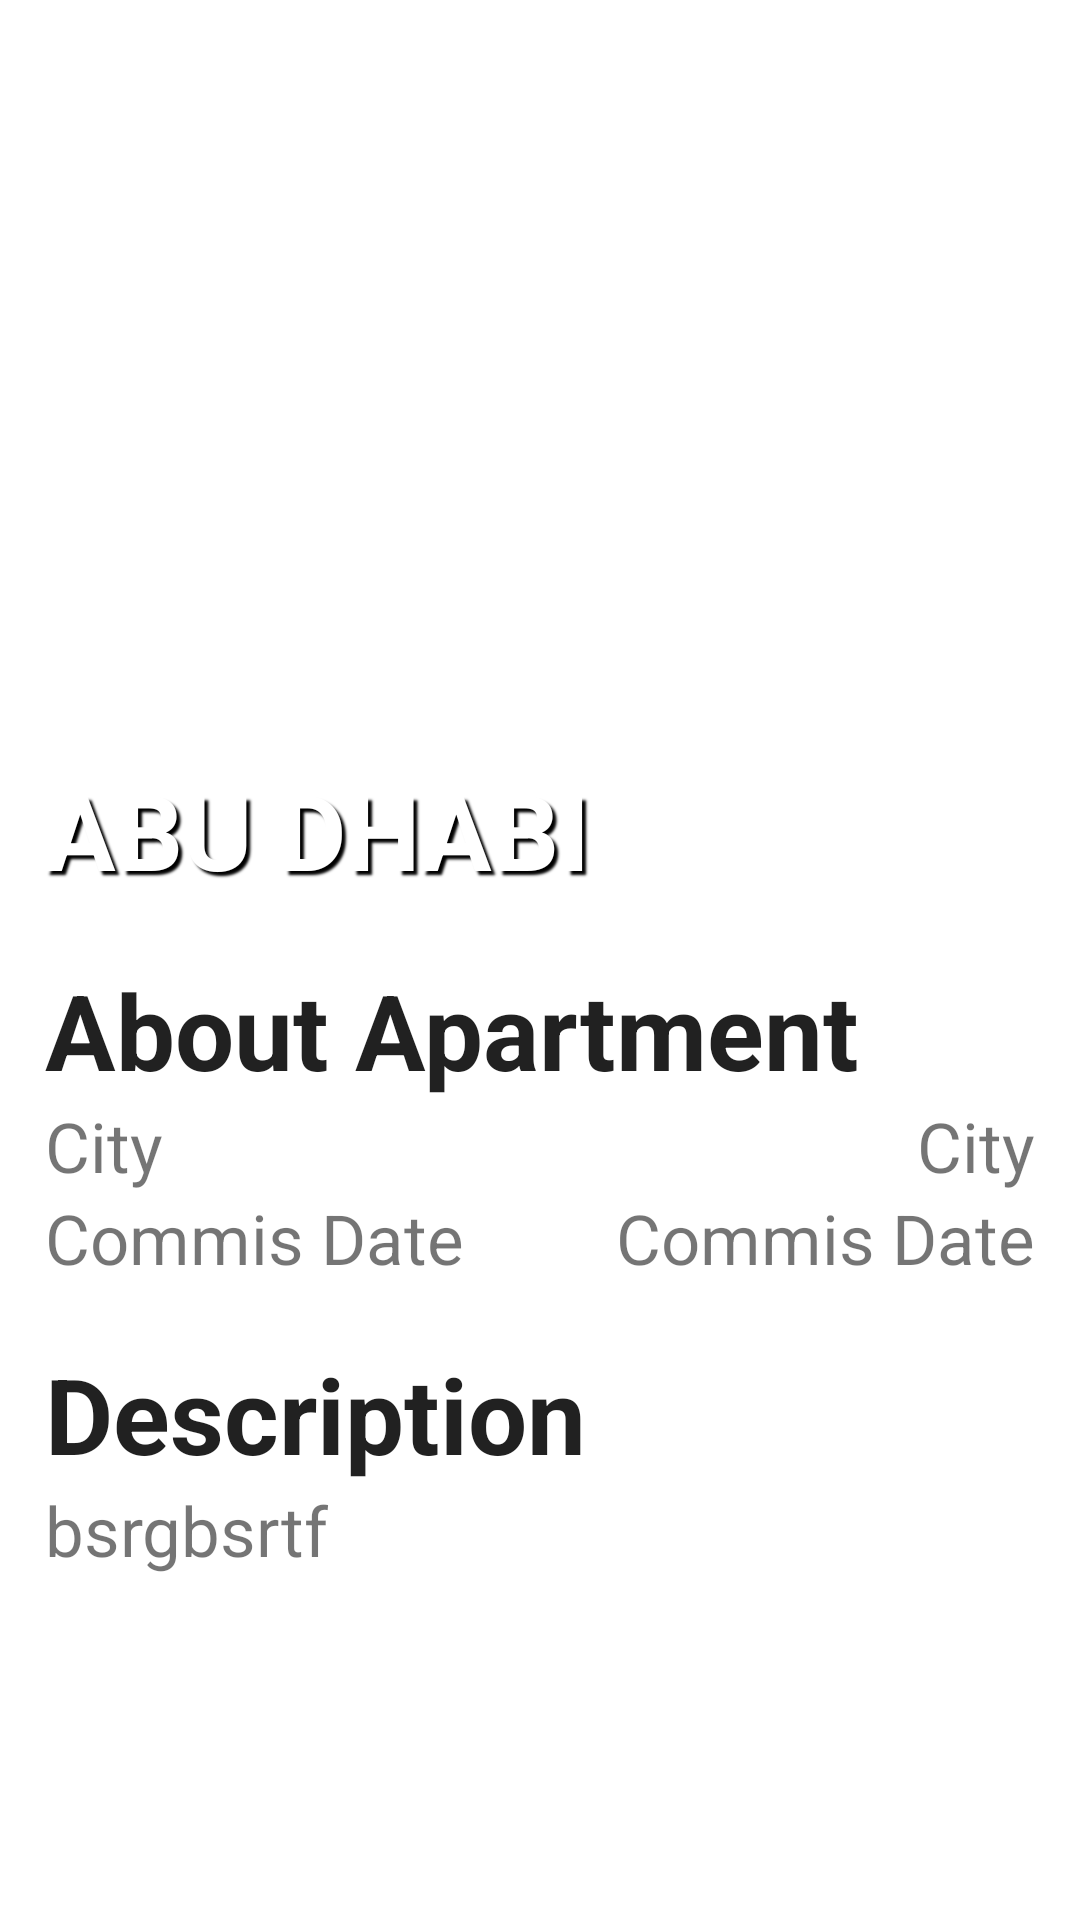

Android layout source for this screen:
<!-- AndroidManifest.xml: application theme Theme.DiplomaTest -->
<!-- res/layout/activity_info.xml -->
<?xml version="1.0" encoding="utf-8"?>
<ScrollView xmlns:android="http://schemas.android.com/apk/res/android"
    xmlns:app="http://schemas.android.com/apk/res-auto"
    xmlns:tools="http://schemas.android.com/tools"
    android:layout_width="match_parent"
    android:layout_height="match_parent">
<androidx.constraintlayout.widget.ConstraintLayout xmlns:android="http://schemas.android.com/apk/res/android"
    xmlns:app="http://schemas.android.com/apk/res-auto"
    xmlns:tools="http://schemas.android.com/tools"
    android:layout_width="match_parent"
    android:layout_height="match_parent"
    tools:context=".InfoActivity">


    <ImageView
        android:id="@+id/info_img"
        android:layout_width="match_parent"
        android:layout_height="300dp"
        android:scaleType="centerCrop"
        app:layout_constraintEnd_toEndOf="parent"
        app:layout_constraintStart_toStartOf="parent"
        app:layout_constraintTop_toTopOf="parent" />

    <TextView
        android:id="@+id/info_name"
        android:layout_width="wrap_content"
        android:layout_height="wrap_content"
        android:paddingStart="15dp"
        android:textSize="35dp"
        android:text="Abu Dhabi"
        android:textStyle="bold"
        android:textColor="@color/white"
        android:shadowColor="#000000"
        android:shadowDx="4"
        android:shadowDy="4"
        android:shadowRadius="1.6"
        android:textAllCaps="true"
        app:layout_constraintBottom_toBottomOf="@+id/info_img"
        app:layout_constraintStart_toStartOf="@+id/info_img" />

    <TextView
        android:id="@+id/aboutAp"
        android:layout_width="match_parent"
        android:layout_height="wrap_content"
        android:text="@string/about"
        android:textColor="?android:textColorPrimary"
        android:textSize="35dp"
        android:textStyle="bold"
        app:layout_constraintTop_toBottomOf="@id/info_img"
        app:layout_constraintStart_toStartOf="parent"
        app:layout_constraintEnd_toEndOf="parent"
        android:layout_marginTop="20dp"
        android:paddingStart="15dp"
        />



    <LinearLayout
        android:layout_width="wrap_content"
        android:layout_height="wrap_content"
        app:layout_constraintTop_toBottomOf="@id/aboutAp"
        app:layout_constraintStart_toStartOf="parent"
        android:orientation="vertical"
        android:paddingStart="15dp">
        <TextView
            android:layout_width="wrap_content"
            android:layout_height="wrap_content"
            android:text="@string/city"
            android:textSize="23dp"
            />
        <TextView
            android:layout_width="wrap_content"
            android:layout_height="wrap_content"
            android:text="@string/commis_date"
            android:textSize="23dp"/>
    </LinearLayout>

    <LinearLayout
        android:id="@+id/city_commis"
        android:layout_width="wrap_content"
        android:layout_height="wrap_content"
        app:layout_constraintTop_toBottomOf="@id/aboutAp"
        app:layout_constraintEnd_toEndOf="parent"
        android:orientation="vertical"
        android:gravity="end"
        android:paddingEnd="15dp"
        >

        <TextView
            android:id="@+id/info_city"
            android:layout_width="wrap_content"
            android:layout_height="wrap_content"
            android:text="City"
            android:textSize="23dp" />
        <TextView
            android:id="@+id/info_commis"
            android:layout_width="wrap_content"
            android:layout_height="wrap_content"
            android:text="Commis Date"
            android:textSize="23dp"/>
    </LinearLayout>

    <TextView
        android:id="@+id/description"
        android:layout_width="wrap_content"
        android:layout_height="wrap_content"
        app:layout_constraintStart_toStartOf="parent"
        app:layout_constraintTop_toBottomOf="@id/city_commis"
        android:paddingStart="15dp"
        android:layout_marginTop="20dp"
        android:text="@string/description"
        android:textSize="35dp"
        android:textColor="?android:textColorPrimary"
        android:textStyle="bold"/>

    <TextView
        android:id="@+id/info_description"
        android:layout_width="match_parent"
        android:layout_height="wrap_content"
        app:layout_constraintTop_toBottomOf="@id/description"
        app:layout_constraintStart_toStartOf="parent"
        android:text="bsrgbsrtf"
        android:textSize="23dp"
        android:paddingStart="15dp"
        />

</androidx.constraintlayout.widget.ConstraintLayout>
</ScrollView>
<!-- resources referenced by this layout -->
<resources>
  <color name="white">#FFFFFFFF</color>
  <string name="about">About Apartment</string>
  <string name="city">City</string>
  <string name="commis_date">Commis Date</string>
  <string name="description">Description</string>
  <style name="Theme.DiplomaTest" parent="Theme.MaterialComponents.Light">
          <item name="actionBarStyle">@style/MyActionBar</item>
  
          <item name="colorPrimary">@color/blue</item>
          <item name="colorPrimaryDark">@color/blue</item>
      </style>
  <style name="MyActionBar" parent="@style/Widget.AppCompat.Light.ActionBar.Solid.Inverse">
          <item name="background">@color/white</item>
          <item name="titleTextStyle">@style/MyActionBarTitle</item>
      </style>
  <color name="blue">#004B8E</color>
  <style name="MyActionBarTitle" parent="@style/TextAppearance.AppCompat.Widget.ActionBar.Title">
          <item name="android:textColor">@color/black</item>
      </style>
  <color name="black">#FF000000</color>
</resources>
